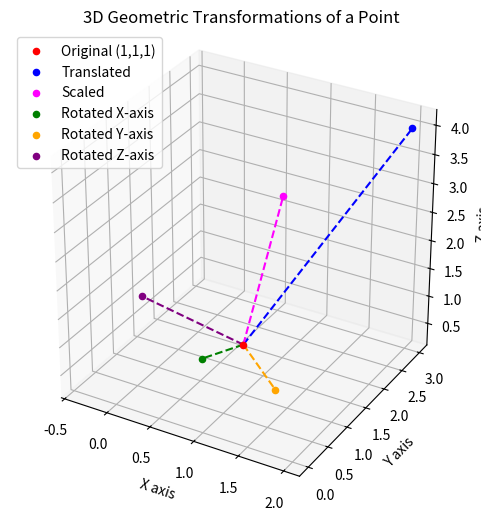

Python code for this plot:
import numpy as np
import matplotlib.pyplot as plt
from matplotlib.projections import projection_registry
from matplotlib.pyplot import figure

point_3d = np.array([[1], [1], [1], [1]])


# translation
def translation(tx, ty, tz):
    return np.array([
        [1, 0, 0, tx],
        [0, 1, 0, ty],
        [0, 0, 1, tz],
        [0, 0, 0, 1]
    ])


# scaling
def scaling(sx, sy, sz):
    return np.array([
        [sx, 0, 0, 0],
        [0, sy, 0, 0],
        [0, 0, sz, 0],
        [0, 0, 0, 1]
    ])


# rotation (rotate x)
def rotate_x(theta):
    theta = np.radians(theta)
    return np.array([
        [1, 0, 0, 0],
        [0, np.cos(theta), -np.sin(theta), 0],
        [0, np.sin(theta), np.cos(theta), 0],
        [0, 0, 0, 1]
    ])


# rotation (rotate y)
def rotate_y(theta):
    theta = np.radians(theta)
    return np.array([
        [np.cos(theta), 0, np.sin(theta), 0],
        [0, 1, 0, 0],
        [-np.sin(theta), 0, np.cos(theta), 0],
        [0, 0, 0, 1]
    ])


# rotation (rotate z)
def rotate_z(theta):
    theta = np.radians(theta)
    return np.array([
        [np.cos(theta), -np.sin(theta), 0, 0],
        [np.sin(theta), np.cos(theta), 0, 0],
        [0, 0, 1, 0],
        [0, 0, 0, 1]
    ])


def applyTransformation(point, transformation):
    return transformation @ point


tx, ty, tz = 1, 2, 3
sx, sy, sz = 1, 2, 3
theta_x, theta_y, theta_z = 45, 30, 60

T = translation(tx, ty, tz)
S = scaling(sx, sy, sz)
Rx = rotate_x(theta_x)
Ry = rotate_y(theta_y)
Rz = rotate_z(theta_z)

translatedPoints = applyTransformation(point_3d, T)
scaledPoints = applyTransformation(point_3d, S)
rotated_x = applyTransformation(point_3d, Rx)
rotated_y = applyTransformation(point_3d, Ry)
rotated_z = applyTransformation(point_3d, Rz)

# Print results
print("\nOriginal Point (Homogeneous): ", point_3d.flatten())
print("Translated Point: ", translatedPoints.flatten())
print("Scaled Point: ", scaledPoints.flatten())
print("Rotated around X-axis: ", rotated_x.flatten())
print("Rotated around Y-axis: ", rotated_y.flatten())
print("Rotated around Z-axis: ", rotated_z.flatten())


# Plotting
# Helper function to extract the coords from the points
def extractCoords(point):
    return point[0, 0], point[1, 0], point[2, 0]


# getting coords
x0, y0, z0 = extractCoords(point_3d)
xt, yt, zt = extractCoords(translatedPoints)
xs, ys, zs = extractCoords(scaledPoints)
xrx, yrx, zrx = extractCoords(rotated_x)
xry, yry, zry = extractCoords(rotated_y)
xrz, yrz, zrz = extractCoords(rotated_z)

# plotting
fig = plt.figure(figsize=(6, 6))
ax = fig.add_subplot(111, projection='3d')

# Plot each point with a label
ax.scatter(x0, y0, z0, color='red', label='Original (1,1,1)')
ax.scatter(xt, yt, zt, color='blue', label='Translated')
ax.scatter(xs, ys, zs, color='magenta', label='Scaled')
ax.scatter(xrx, yrx, zrx, color='green', label='Rotated X-axis')
ax.scatter(xry, yry, zry, color='orange', label='Rotated Y-axis')
ax.scatter(xrz, yrz, zrz, color='purple', label='Rotated Z-axis')

# Connect original to others with lines
ax.plot([x0, xt], [y0, yt], [z0, zt], color='blue', linestyle='dashed')
ax.plot([x0, xs], [y0, ys], [z0, zs], color='magenta', linestyle='dashed')
ax.plot([x0, xrx], [y0, yrx], [z0, zrx], color='green', linestyle='dashed')
ax.plot([x0, xry], [y0, yry], [z0, zry], color='orange', linestyle='dashed')
ax.plot([x0, xrz], [y0, yrz], [z0, zrz], color='purple', linestyle='dashed')

# Set labels and legend
ax.set_xlabel('X axis')
ax.set_ylabel('Y axis')
ax.set_zlabel('Z axis')
ax.set_title('3D Geometric Transformations of a Point')
ax.legend()

# Set the same scale for better visualization
ax.set_box_aspect([1, 1, 1])  # Equal aspect ratio

plt.show()
